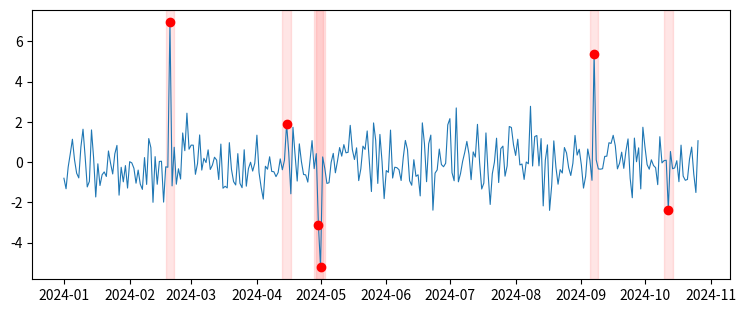

Write the Python code that produced this figure.
# Highlight anomalies (|z| > 2.5) in a time series with red markers and shaded windows.
import numpy as np
import pandas as pd
import matplotlib.pyplot as plt

rng = np.random.default_rng(5)
idx = pd.date_range("2024-01-01", periods=300, freq="D")
s = pd.Series(rng.normal(0, 1, 300), index=idx)
s.iloc[[50, 120, 121, 250]] += [6, -5, -4, 7]
z = (s - s.rolling(30, min_periods=5).mean()) / s.rolling(30, min_periods=5).std()
anom = z.abs() > 2.5
fig, ax = plt.subplots(figsize=(9, 3.5))
ax.plot(s.index, s, lw=0.8)
ax.scatter(s.index[anom], s[anom], color="red", zorder=3)
for t in s.index[anom]:
    ax.axvspan(t - pd.Timedelta(days=2), t + pd.Timedelta(days=2), color="red", alpha=0.1)
print(int(anom.sum()))
fig.savefig("anomalies.png")
